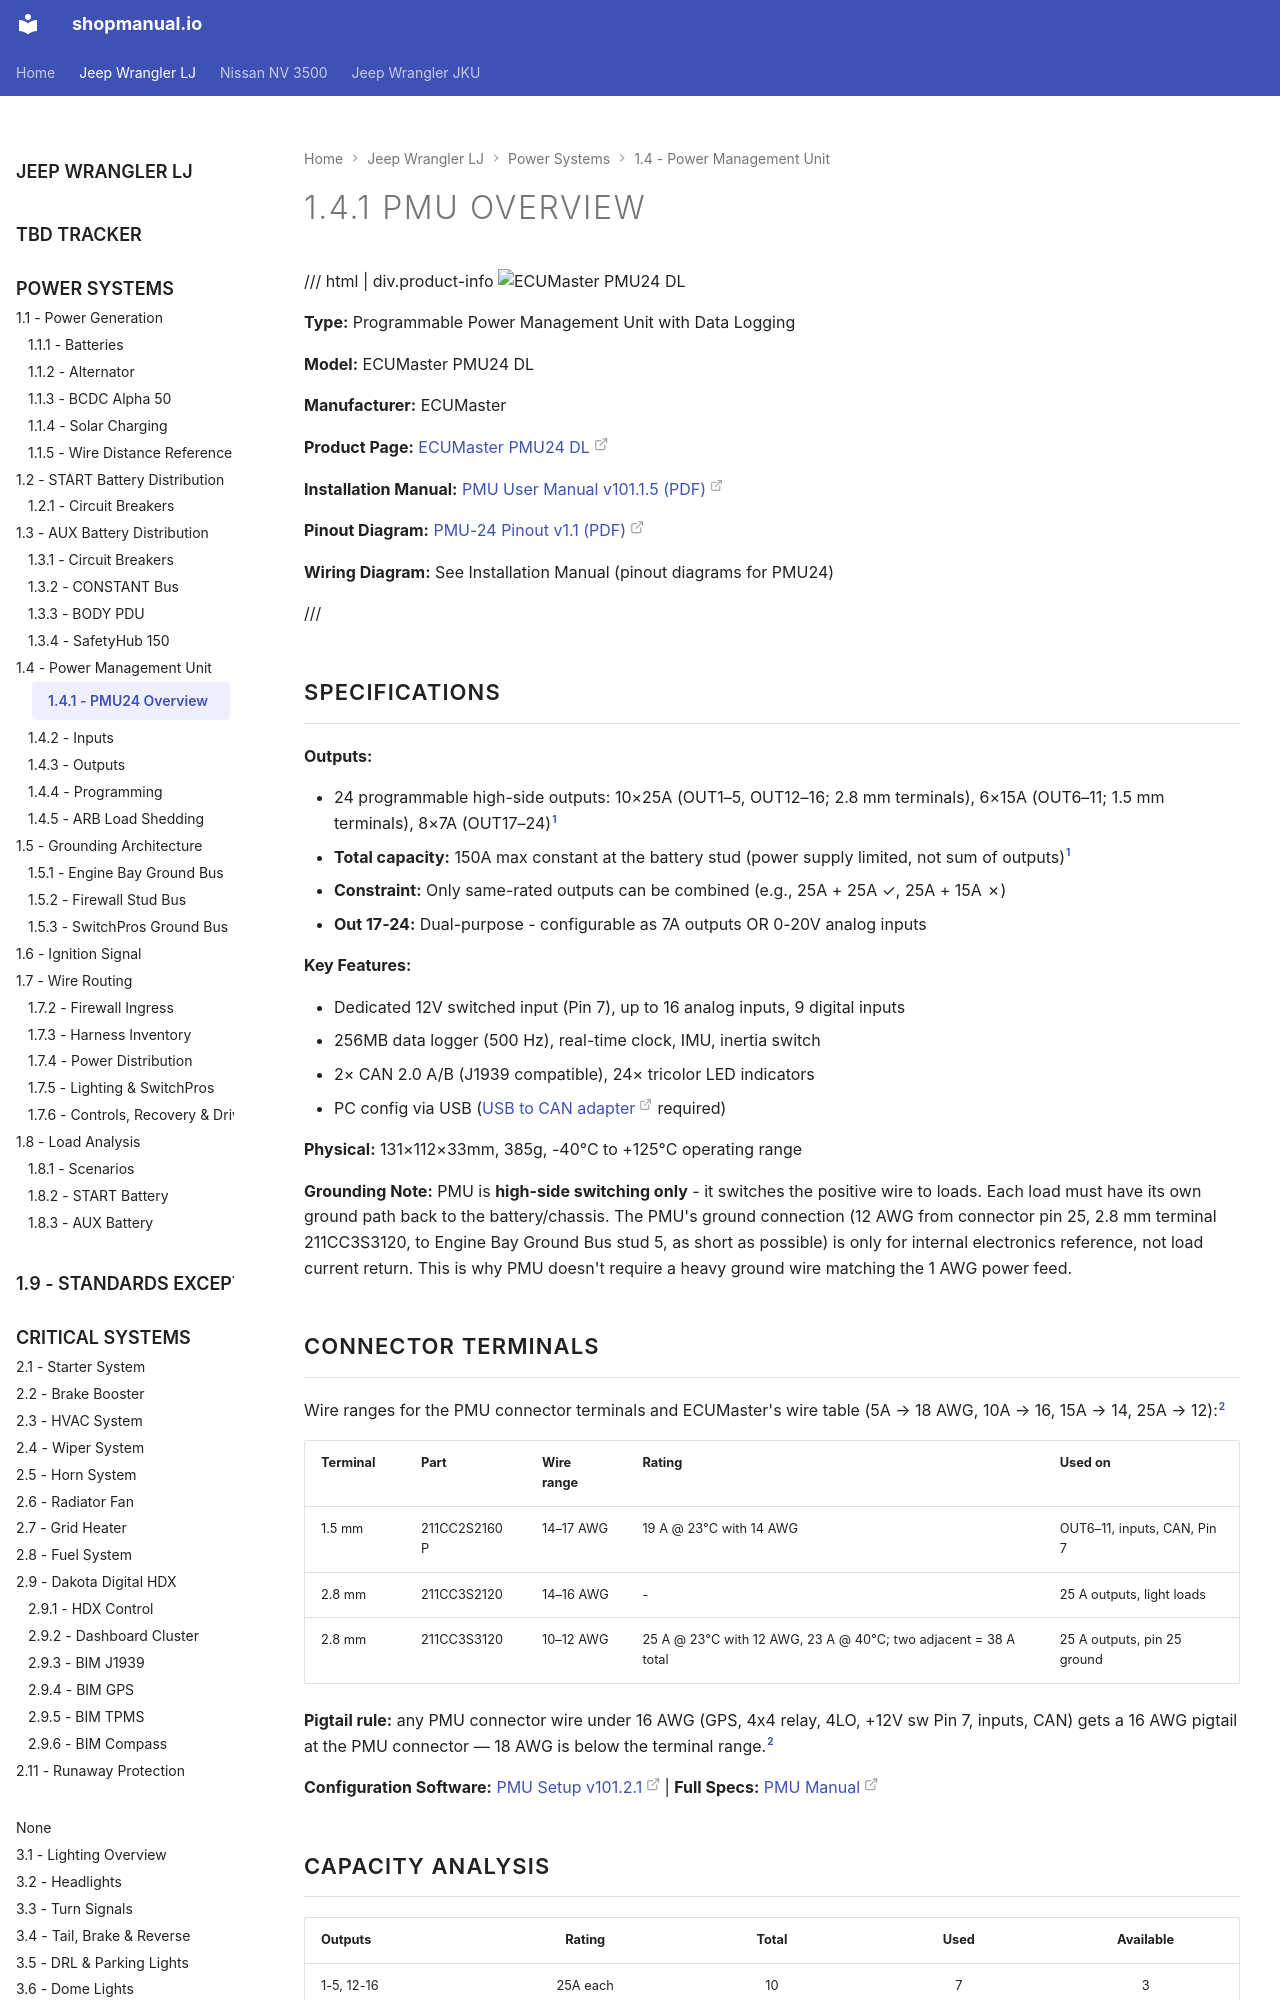

repository: sob/shopmanual.io · page: jeep_lj/01-power-systems/04-pmu/01-pmu-overview/index.html · generator: mkdocs

---
hide:
  - toc
tags:
  - product-details
  - power-distribution
  - pmu
  - controller
---

# 1.4.1 PMU Overview {#pmu-overview}

/// html | div.product-info
![ECUMaster PMU24 DL](../../images/ecumaster-pmu24.png){ loading=lazy }

**Type:** Programmable Power Management Unit with Data Logging

**Model:** ECUMaster PMU24 DL

**Manufacturer:** ECUMaster

**Product Page:** [ECUMaster PMU24 DL][ecumaster-pmu24]

**Installation Manual:** [PMU User Manual v101.1.5 (PDF)][pmu-manual]

**Pinout Diagram:** [PMU-24 Pinout v1.1 (PDF)][pmu-pinout]

**Wiring Diagram:** See Installation Manual (pinout diagrams for PMU24)

///

## Specifications

**Outputs:**

- 24 programmable high-side outputs: 10×25A (OUT1–5, OUT12–16; 2.8 mm terminals), 6×15A (OUT6–11; 1.5 mm terminals), 8×7A (OUT17–24)[^pmu-pinout]
- **Total capacity:** 150A max constant at the battery stud (power supply limited, not sum of outputs)[^pmu-pinout]
- **Constraint:** Only same-rated outputs can be combined (e.g., 25A + 25A ✓, 25A + 15A ✗)
- **Out 17-24:** Dual-purpose - configurable as 7A outputs OR 0-20V analog inputs

**Key Features:**

- Dedicated 12V switched input (Pin 7), up to 16 analog inputs, 9 digital inputs
- 256MB data logger (500 Hz), real-time clock, IMU, inertia switch
- 2× CAN 2.0 A/B (J1939 compatible), 24× tricolor LED indicators
- PC config via USB ([USB to CAN adapter][usb-to-can] required)

**Physical:** 131×112×33mm, 385g, -40°C to +125°C operating range

**Grounding Note:** PMU is **high-side switching only** - it switches the positive wire to loads. Each load must have its own ground path back to the battery/chassis. The PMU's ground connection (12 AWG from connector pin 25, 2.8 mm terminal 211CC3S3120, to Engine Bay Ground Bus stud 5, as short as possible) is only for internal electronics reference, not load current return. This is why PMU doesn't require a heavy ground wire matching the 1 AWG power feed.

## Connector Terminals

Wire ranges for the PMU connector terminals and ECUMaster's wire table (5A → 18 AWG, 10A → 16, 15A → 14, 25A → 12):[^pmu-manual]

| Terminal | Part          | Wire range  | Rating                                                        | Used on              |
| :------- | :------------ | :---------- | :------------------------------------------------------------ | :------------------- |
| 1.5 mm   | 211CC2S2160P  | 14–17 AWG   | 19 A @ 23°C with 14 AWG                                       | OUT6–11, inputs, CAN, Pin 7 |
| 2.8 mm   | 211CC3S2120   | 14–16 AWG   | -                                                             | 25 A outputs, light loads |
| 2.8 mm   | 211CC3S3120   | 10–12 AWG   | 25 A @ 23°C with 12 AWG, 23 A @ 40°C; two adjacent = 38 A total | 25 A outputs, pin 25 ground |

**Pigtail rule:** any PMU connector wire under 16 AWG (GPS, 4x4 relay, 4LO, +12V sw Pin 7, inputs, CAN) gets a 16 AWG pigtail at the PMU connector — 18 AWG is below the terminal range.[^pmu-manual]

**Configuration Software:** [PMU Setup v101.2.1][pmu-setup] | **Full Specs:** [PMU Manual][pmu-manual]
